Run: headless pygame with SDL's dummy video driver; simulated clock (each Clock.tick advances the game by its frame time, no real sleeping); random seed 0; keys injected as events and as key.get_pressed() state; no mouse input.
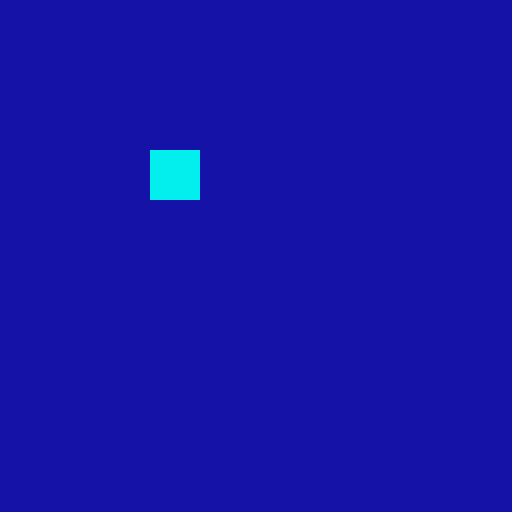
Frame 1 of 4 · flips 1–60 · no input
Frame 2 of 4 · flips 61–180 · tapped SPACE, RETURN · held RIGHT (→), D · screen unchanged from frame 1, image omitted
Frame 3 of 4 · flips 181–300 · held DOWN (↓), S · screen unchanged from frame 2, image omitted
Frame 4 of 4 · flips 301–420 · held LEFT (←), A, UP (↑), W · screen unchanged from frame 3, image omitted

The pygame program that drew these frames:


import pygame
from sys import exit

#game variables
GAME_WIDTH = 512
GAME_HEIGHT = 512



pygame.init()

window = pygame.display.set_mode((GAME_HEIGHT,GAME_WIDTH))
pygame.display.set_caption("Fuzzy's Window Title") 
clock = pygame.time.Clock() 

#right(x), top(y), width, height
player = pygame.Rect(150,150,50,50)#rectangle 150px to the right of origin, 150 down, 50 height/width

#new functuion called draw
def draw():
    #window.fill("blue") #change background color of window. Different colors avail
    #window.fill("#54de9e") #use Hex value for any color you want
    #window.fill((84,222,158)) #use RGB value inside a tuple for any color you want
    window.fill((20,18,167)) #specific blue for this tutorial
    pygame.draw.rect(window,(2,239,238), player) #draw object. Needs window,color,object


while True: 
    for event in pygame.event.get(): 
        if event.type == pygame.QUIT: #1st event
            pygame.quit() 
            exit() 


    draw() #calls draw function
    pygame.display.update()  
    clock.tick(60) 
